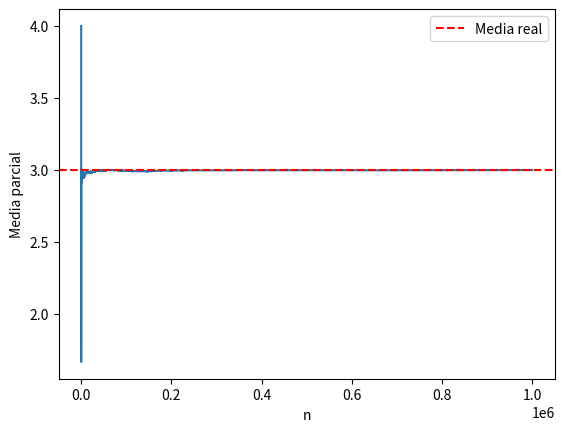

Write Python code to recreate this figure.
#Este código generará una gráfica que muestra cómo las medias parciales se acercan a la media real a medida que n aument

#generamos los números aleatorios y calculamos las medias aritméticas parciales
import numpy as np
import matplotlib.pyplot as plt

# Parámetros de la distribución binomial
n = 10
p = 0.3

# Generar n=1,000,000 valores aleatorios
random_values = np.random.binomial(n, p, size=1000000)

# Calcular medias aritméticas parciales
partial_means = np.cumsum(random_values) / np.arange(1, 1000001)

# Graficar las medias parciales
plt.plot(range(1, 1000001), partial_means)
plt.axhline(np.mean(random_values), color='red', linestyle='--', label='Media real')
plt.xlabel('n')
plt.ylabel('Media parcial')
plt.legend()
plt.show()
